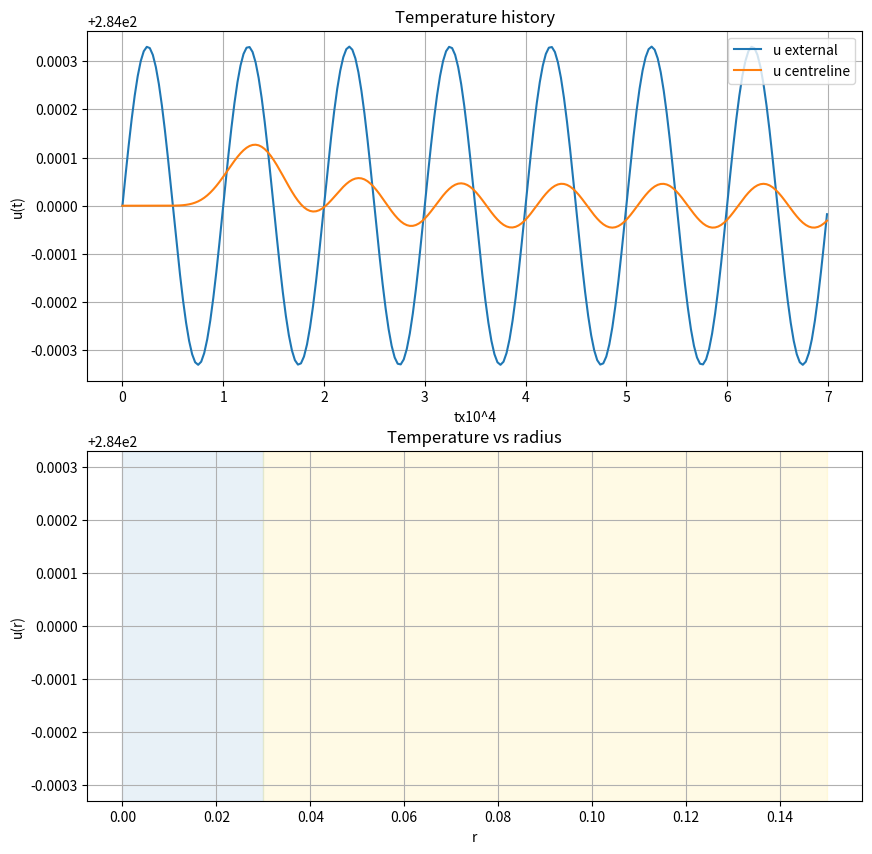

Write the Python code that produced this figure.
#=================================================================
# AE2220-II Computational Modelling.
# Heat equation in cylindrical coordinates solver
# RKLS in time, 2nd order central 
#=================================================================

import numpy as np
import matplotlib.pyplot as plt
import matplotlib.animation as pltani


#------------------------------------------------------
# Simulation parameters 
#------------------------------------------------------
r1         = 30e-3;              # Radius of glass (fixed)
r2         = 150e-3;             # Outer radius of green material (15e-3 < r2 <200e-3)
f_amp      = 3.3e-4;             # External forcing amplitude
f_freq     = 1e-4;               # External forcing frequency
cli        = 1;                  # Centreline grid index
u_amb      = 284;                # Ambient temperature
t_amp      = 5e4;                # Time after which amplitude is measured
t_end      = t_amp+2/f_freq;     # Simulation end time (2 periods after t_amp)


#--------------------------------------------------------------------
# Material properties: nu=diffusivity
#--------------------------------------------------------------------
nu_mat1   = 4.*10**(-7);
nu_mat2   = 8.*10**(-6);


#------------------------------------------------------
# Discretisation parameters  
#------------------------------------------------------
nr         = 51                            # Number of mesh points (min 50)
gMax       = 0.3;                          # Max nu*Delta t/ Delta r^2
gmlsrk     = np.array([0.1, 0.2, 0.5, 1])  # a, b, c, d for LSRK

#------------------------------------------------------
#  Plotting options 
#------------------------------------------------------
plots      = 1;         # Make plots if not zero
plot_skip  = 20;        # Time step skip for static plots
scr_skip   = 500;       # Time step skip for screen output
ani_count  = 10;        # Number of images per period in animation
ani_dint   = 100;       # Animation display interval [ms]



#------------------------------------------------------
# Make mesh and initialise solution vectors 
#------------------------------------------------------
r      = np.linspace(0, r2,  nr)     # Mesh coordinate vector
nu     = np.linspace(0, 1.0, nr)     # Diffusivity vector
g      = np.linspace(0, 1.0, nr)     # Local nu*deltaT/deltaX^2
u_n    = np.ones(nr)*u_amb;          # Temperature at time level n
u_st   = np.ones(nr)*u_amb;          # Temperature for RK stage
u_np1  = np.ones(nr)*u_amb;          # Temperature at time level n+1              


#------------------------------------------------------
# Set local diffusivity values
#------------------------------------------------------
for i in range(nr):
  if (r[i] < r1):
    nu[i]  = nu_mat1;
  else:
    nu[i]  = nu_mat2;


#------------------------------------------------------
# Compute time march parameters
#------------------------------------------------------
maxnu    = max(nu);                    # Max diffusivity encountered               
deltaR   = 1./(nr-1);                  # Mesh spacing
deltaT   = gMax*(deltaR)**2/maxnu      # Timestep
nt       = int(t_end/deltaT);           # Number of time steps
nStage   = len(gmlsrk);                 # Number of RK stages

# Local value of g = nu*deltaT/deltaR^2
for i in range(nr):
  if (r[i] < r1):
    g[i] = nu[i]*deltaT/(deltaR**2);
  elif (r[i] < r2):
    g[i] = nu[i]*deltaT/(deltaR**2);
  else:
    g[i] = nu[i]*deltaT/(deltaR**2);



#------------------------------------------------------
# Prepare for time march
#------------------------------------------------------
t          = 0;                               # Initial time
u_clAmp    = 0;                               # Initial centerline temperature amplitude
ani_skip   = int(((1/f_freq)/deltaT)/ani_count) # Time step skip for animated plots
ani_first  = 1;

print("ani_skip",ani_skip)

# Plotting arrays
plot_t      = np.array([0])                  # Plotting times
plot_ubd    = np.array([0]); plot_ubd=u_amb  # Temperature at boundary vs time
plot_ucl    = np.array([0]); plot_ucl=u_amb  # Temperature at centerline vs time
ani_t       = np.array([0])                  # Animation times
ani_u       = np.matrix(u_n)                 # Temperature vs radius



print('')
print('---------------------------------------------------------------')
print('|  Marching for',nt,'time steps with a',nStage,'stage RKLS scheme   |')
print('---------------------------------------------------------------')
print('')



#------------------------------------------------------
#  March for nt steps, while saving solution
#------------------------------------------------------
for n in range(nt):

  #-------------------------------------------------------
  # Advance one step in time using a multi-stage RK method
  #-------------------------------------------------------
  for st in range(nStage):  

    # Evaluation time for this stage
    tst = t+deltaT*gmlsrk[st];      

    # Initial u vector for this stage
    if (st==0):                     
      u_st=u_n;   
    else:
      u_st=u_np1; 

    # Update the interior values 
    for i in range(1, nr-1):
      dudtDT = g[i]*(deltaR/(2*r[i])*(u_st[i+1]-u_st[i-1])+(u_st[i+1]-2*u_st[i]+u_st[i-1]));
      u_np1[i] =  u_n[i] + gmlsrk[st]*dudtDT;

    # Update the boundary values  *** MODIFY CODE HERE ****
    u_np1[0]  = u_amb                                       # Centerline 
    u_np1[-1] = u_amb + f_amp*np.sin(2*np.pi*f_freq*tst);   # External forcing


  #-------------------------------------------------------
  # Finish the time step
  #-------------------------------------------------------

  # Update to the new time and save the new solution
  t = t + deltaT;                                     
  u_n=np.copy(u_np1);                                


  # Check for maximum temperature deviation at centerline
  if (t >=t_amp ):                            
      u_clAmp = max(u_clAmp,abs(u_np1[cli]-u_amb))


  # Write to screen
  if (n % scr_skip) == 0 or n == nt-1:
      print('   n={:6d}'.format(n+1),'  t={:10.1f}'.format(t),'   u_clAmp=',u_clAmp);

  # Save plot data
  if (n % plot_skip) == 0:
      plot_t   = np.append(plot_t, t)     
      plot_ubd = np.append(plot_ubd, u_np1[-1])    
      plot_ucl = np.append(plot_ucl, u_np1[cli])  

  # Save animation data
  if (t >=t_amp) and (n % ani_skip) == 0: 
      if (ani_first==1): 
        ani_t[0] = t     
        ani_u[0] = u_np1
        ani_first = 0
      else:  
        ani_t = np.append(ani_t, t)     
        ani_u = np.vstack((ani_u, u_np1))





#------------------------------------------------------
#  Print results
#------------------------------------------------------
print('')
print('---------------------------------------------------------------')
print('|  Results:                                                   |')
print('|                                                             |')
print('|  Temperature amplitude at centreline: {:.2E}'.format(u_clAmp),'K            |')
print('---------------------------------------------------------------')
print('')


#------------------------------------------------------
#  Plot results
#------------------------------------------------------
if plots != 0:


 fig = plt.figure(figsize=(10,10))

 ax1  = fig.add_subplot(211)
 ax1.grid();
 plt.plot(plot_t/10**(4),plot_ubd,label="u external")
 plt.plot(plot_t/10**(4),plot_ucl,label="u centreline")
 plt.title('Temperature history')
 plt.xlabel('tx10^4')
 plt.ylabel('u(t)')
 plt.legend()

 ax2 = fig.add_subplot(212)
 ax2.grid();
 ax2.set_ylim([u_amb-f_amp, u_amb+f_amp])
 plt.title('Temperature vs radius')
 plt.ylabel('u(r)')
 plt.xlabel('r')
 plt.axvspan(xmin=0,  xmax=r1, color='#1f77b4',alpha=0.1)
 plt.axvspan(xmin=r1, xmax=r2, color='gold',   alpha=0.1)
 udist = ax2.plot(r, r)[0]
 time  = ax2.text(0.05, 0.9, '', transform=ax2.transAxes)


 def init():
     udist.set_ydata(np.ma.array(r,mask=True))
     time.set_text('')
     return udist, time

 def step(i):
     udist.set_ydata(ani_u[i])
     time.set_text('time = %.3fs'%(ani_t[i]))
     return udist, time
    
 ani = pltani.FuncAnimation(fig, step, ani_u.shape[0],init_func=init,
                           interval=ani_dint, blit=True)

 plt.show()
